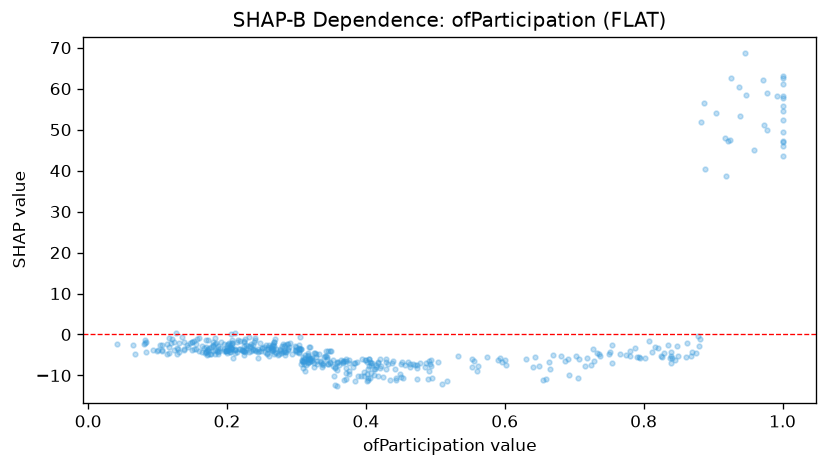

Values plotted in this chart, from the file beside it:
feature_value, shap_value
0.238, -2.511
0.417, -10.1
0.233, -2.809
0.317, -6.036
0.504, -6.715
0.361, -7.369
0.407, -7.367
0.323, -6.437
0.312, -5.036
1.0, 58.29
0.231, -4.274
0.288, -3.496
0.1, -3.758
0.841, -5.736
0.463, -7.212
0.316, -5.943
0.85, -5.197
0.372, -6.029
0.187, -4.152
0.117, -3.079
0.664, -6.609
0.352, -7.685
0.406, -6.762
0.288, -3.751
0.451, -7.167
0.344, -5.575
0.736, -4.848
0.802, -5.629
0.285, -4.338
0.084, -4.213
0.251, -3.199
0.418, -6.74
0.288, -2.354
0.808, -1.579
0.218, -3.534
0.861, -5.549
0.36, -6.597
0.153, -1.656
0.921, 47.14
0.305, -3.546
0.631, -6.088
0.812, -4.173
0.876, -4.546
0.204, -3.896
0.228, -3.695
0.643, -5.389
0.707, -6.018
0.394, -5.899
0.474, -8.128
0.471, -7.43
0.24, -1.37
0.478, -7.051
0.099, -4.035
0.358, -6.797
0.282, -3.927
0.316, -4.545
0.6, -6.28
0.227, -2.669
0.265, -2.895
0.825, -5.149
... 435 more rows
